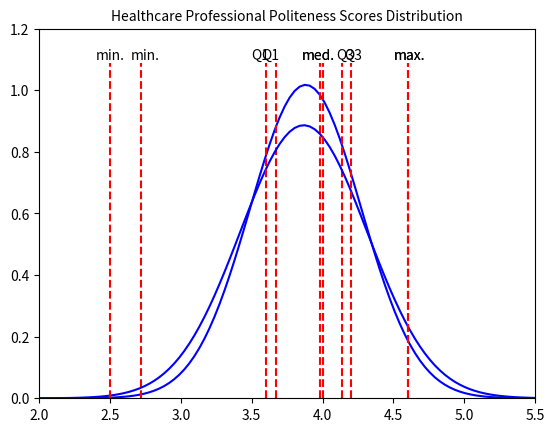

Reproduce this figure in Python.
import pandas as pd
import matplotlib.pyplot as plt
import scipy.stats
import numpy as np

# build table for displaying data
index = ['Patients', 'Healthcare Professionals']
columns = ['μ', 'σ', 'Min.', 'Max.', 'Median', 'Q1', 'Q3']
data = [[3.881, 0.392, 2.72, 4.6, 3.98, 3.67, 4.14], [3.867, 0.450, 2.5, 4.6, 4, 3.6, 4.2]]
patient_df = pd.DataFrame(data, index, columns)
patient_df

# build normal curve showing patient score distributions
x_min = 2
x_max = 5.5

mean = 3.881
std = 0.392

x = np.linspace(x_min, x_max, 100)

y = scipy.stats.norm.pdf(x,mean,std)

plt.plot(x,y, color='blue')

plt.grid()

plt.xlim(x_min,x_max)
plt.ylim(0, 1.2)

plt.title('Patient Politeness Scores Distribution',fontsize=10)

plt.xlabel('')
plt.ylabel('')

#plt.axvline(x=2.72, linestyle='dashed', label='min.')
plt.vlines([2.72, 3.67, 3.98, 4.14, 4.6], 0, 1.09, linestyles='dashed', colors='red')
plt.text(2.65, 1.1, "min.")
plt.text(3.57, 1.1, "Q1")
plt.text(3.85, 1.1, "med.")
plt.text(4.1, 1.1, "Q3")
plt.text(4.5, 1.1, "max.")

plt.grid(False)
plt.savefig("normal_distribution.png")
plt.show()

# build normal curve showing clinician distributions
x_min = 2
x_max = 5.5

mean = 3.867
std = 0.450

x = np.linspace(x_min, x_max, 100)

y = scipy.stats.norm.pdf(x,mean,std)

plt.plot(x,y, color='blue')

plt.grid()

plt.xlim(x_min,x_max)
plt.ylim(0, 1.2)

plt.title('Healthcare Professional Politeness Scores Distribution',fontsize=10)

plt.xlabel('')
plt.ylabel('')

#plt.axvline(x=2.72, linestyle='dashed', label='min.')
plt.vlines([2.5, 3.6, 4, 4.2, 4.6], 0, 1.09, linestyles='dashed', colors='red')
plt.text(2.4, 1.1, "min.")
plt.text(3.5, 1.1, "Q1")
plt.text(3.85, 1.1, "med.")
plt.text(4.15, 1.1, "Q3")
plt.text(4.5, 1.1, "max.")

plt.grid(False)
plt.savefig("normal_distribution.png")
plt.show()
